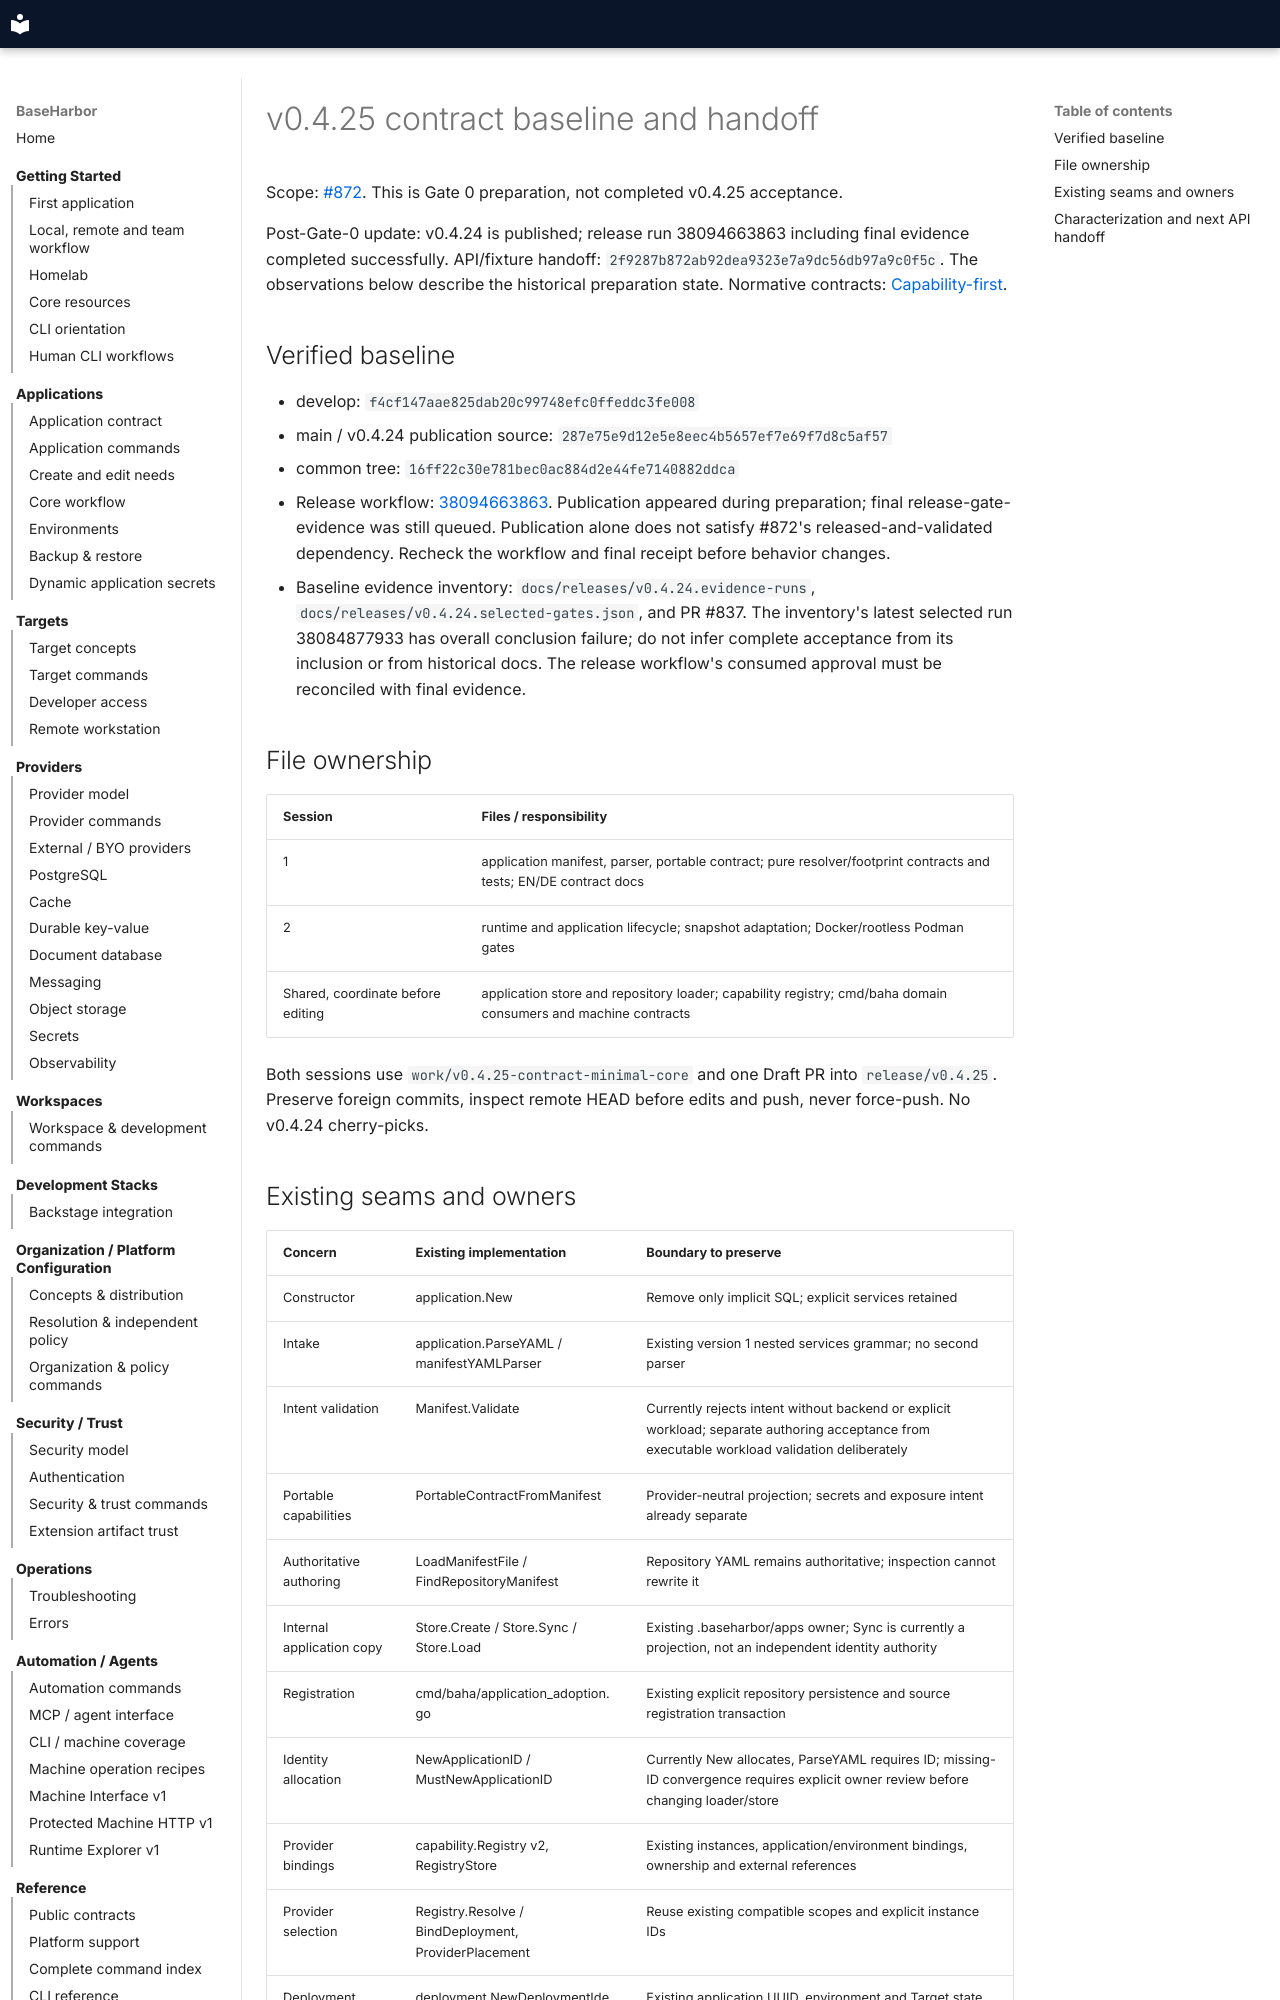

repository: mcpdev80/baseharbor · page: internal/v0.4.25-contract-baseline/index.html · generator: mkdocs

# v0.4.25 contract baseline and handoff

Scope: [#872](https://github.com/mcpdev80/baseharbor/issues/872).
This is Gate 0 preparation, not completed v0.4.25 acceptance.

Post-Gate-0 update: v0.4.24 is published; release run 38094663863 including final evidence completed successfully. API/fixture handoff: `2f9287b872ab92dea9323e7a9dc56db97a9c0f5c`. The observations below describe the historical preparation state. Normative contracts: [Capability-first](../spec/capability-first-v0425.md).

## Verified baseline

- develop: `f4cf147aae825dab20c99748efc0ffeddc3fe008`
- main / v0.4.24 publication source: `287e75e9d12e5e8eec4b5657ef7e69f7d8c5af57`
- common tree: `16ff22c30e781bec0ac884d2e44fe7140882ddca`
- Release workflow: [38094663863](https://github.com/mcpdev80/baseharbor/actions/runs/38094663863).
  Publication appeared during preparation; final release-gate-evidence was still
  queued. Publication alone does not satisfy #872's released-and-validated
  dependency. Recheck the workflow and final receipt before behavior changes.
- Baseline evidence inventory: `docs/releases/v0.4.24.evidence-runs`,
  `docs/releases/v0.4.24.selected-gates.json`, and PR #837.
  The inventory's latest selected run 38084877933 has overall conclusion failure;
  do not infer complete acceptance from its inclusion or from historical docs.
  The release workflow's consumed approval must be reconciled with final evidence.

## File ownership

| Session | Files / responsibility |
| --- | --- |
| 1 | application manifest, parser, portable contract; pure resolver/footprint contracts and tests; EN/DE contract docs |
| 2 | runtime and application lifecycle; snapshot adaptation; Docker/rootless Podman gates |
| Shared, coordinate before editing | application store and repository loader; capability registry; cmd/baha domain consumers and machine contracts |

Both sessions use `work/v0.4.25-contract-minimal-core` and one Draft PR into
`release/v0.4.25`. Preserve foreign commits, inspect remote HEAD before edits
and push, never force-push. No v0.4.24 cherry-picks.
